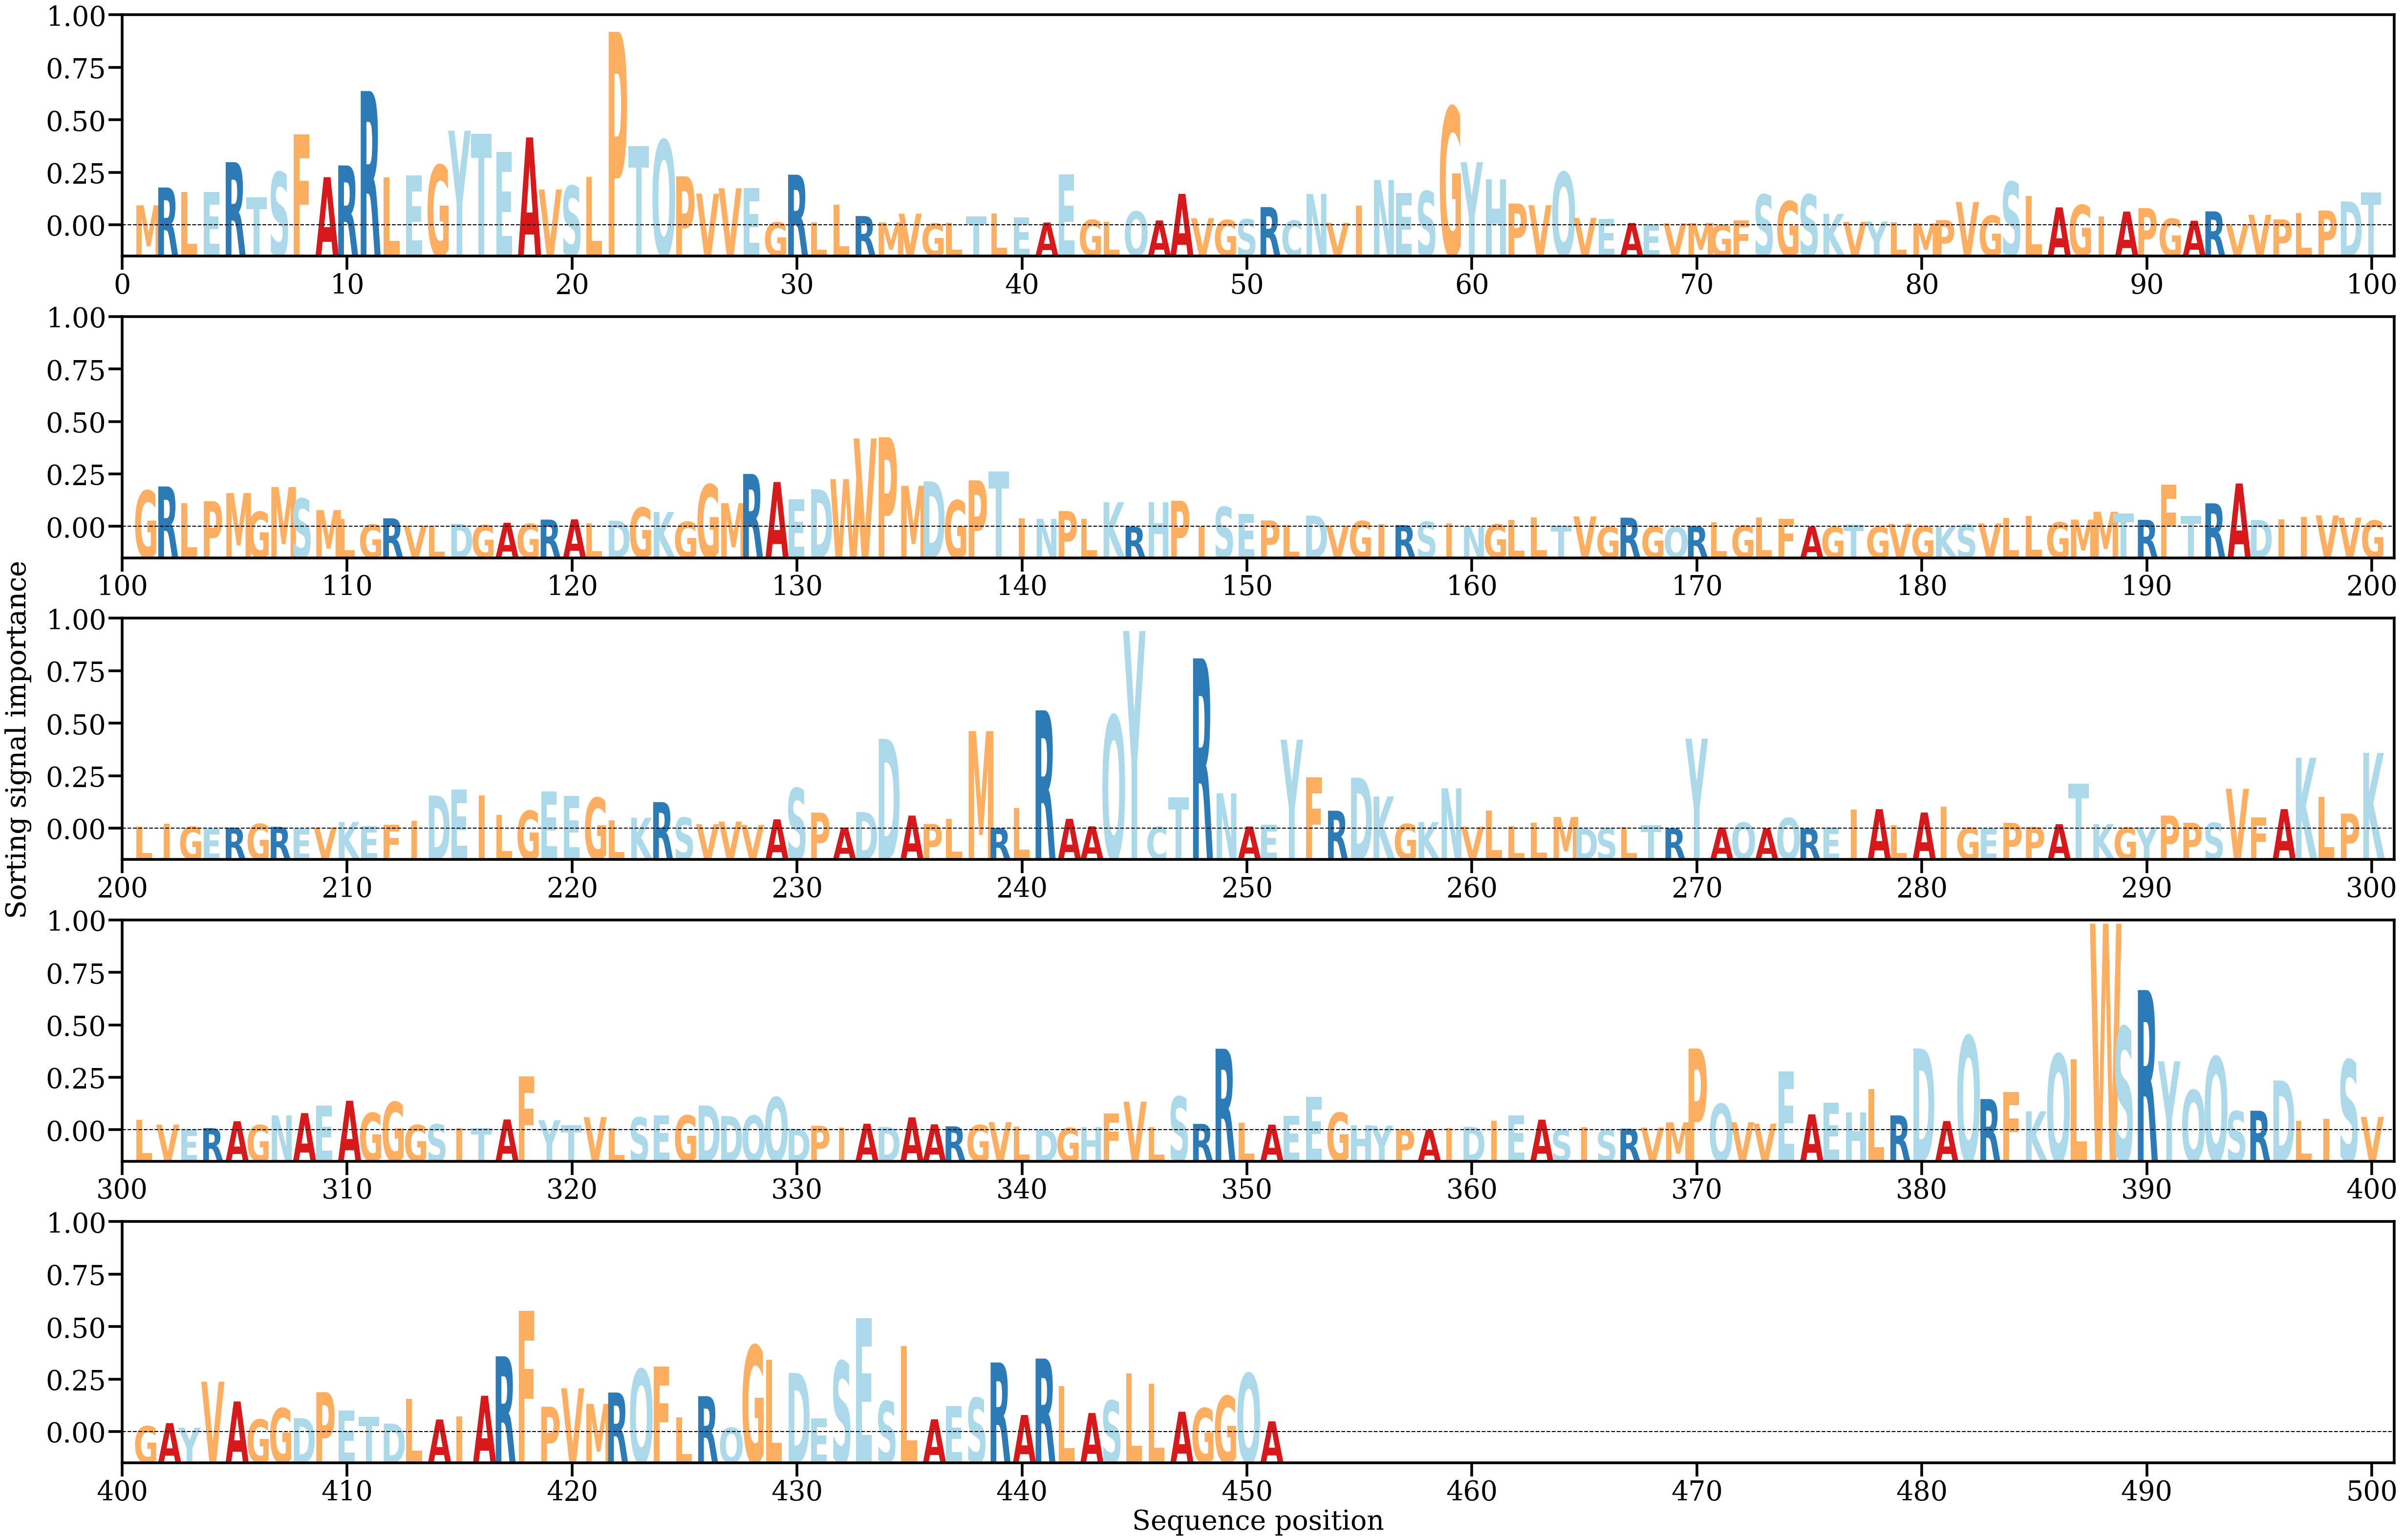

Data behind this chart, as committed beside it:
AA, Alpha
M, [0.00180283]
R, [0.00341723]
L, [0.00299655]
E, [0.0029965]
R, [0.00570155]
T, [0.0025078]
S, [0.00479477]
F, [0.00819689]
A, [0.00434851]
R, [0.00540531]
R, [0.01212891]
L, [0.00433904]
E, [0.00448761]
G, [0.00543717]
Y, [0.00854379]
T, [0.00824988]
E, [0.00664579]
A, [0.00794057]
V, [0.00323014]
S, [0.00356091]
L, [0.00438044]
P, [0.01747721]
T, [0.00713493]
Q, [0.00769464]
P, [0.00442595]
V, [0.00285996]
V, [0.00334709]
E, [0.00338047]
G, [0.00025689]
R, [0.00457016]
L, [0.00027866]
L, [0.00185775]
R, [0.00083427]
M, [0.00026003]
V, [0.0010501]
G, [0.00016589]
L, [0.0002363]
T, [0.00079549]
L, [0.00105082]
E, [0.00072369]
A, [0.00025157]
E, [0.00458479]
G, [0.00048407]
L, [0.00032837]
Q, [0.00124593]
A, [0.00044075]
A, [0.0028411]
V, [0.00064223]
G, [0.00047587]
S, [0.00055573]
R, [0.00164489]
C, [0.00042155]
N, [0.00283636]
V, [0.00022155]
I, [0.00179141]
N, [0.00409019]
E, [0.00291125]
S, [0.0030767]
G, [0.01068034]
Y, [0.00569312]
... 391 more rows
